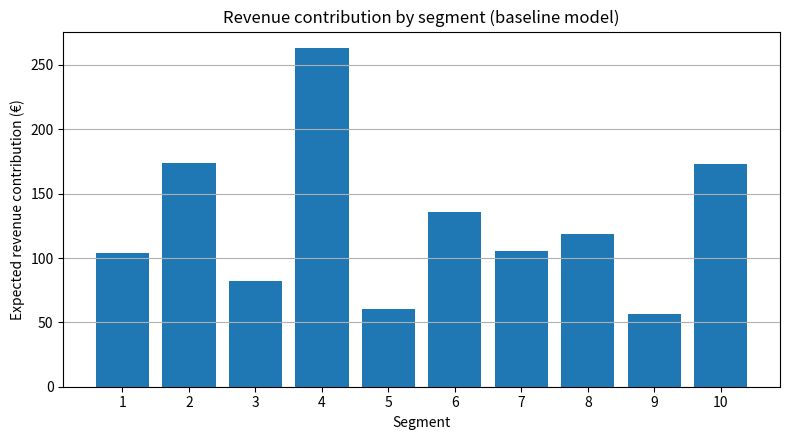

Here is the Python script that generated this plot:
import numpy as np
import matplotlib.pyplot as plt
from pathlib import Path

# Output folder
plots_dir = Path("output/plots")
plots_dir.mkdir(parents=True, exist_ok=True)

# --- Revenue data in natural segment order (1–10) ---
segments = np.arange(1, 11)

revenue_contribution = np.array([
    104.258107,
    173.465686,
    82.091679,
    262.800566,
    60.376621,
    135.366713,
    105.797755,
    118.444693,
    56.710193,
    172.984699
], dtype=float)

# --- Plot ---
plt.figure(figsize=(8, 4.5))
plt.bar(segments, revenue_contribution)

plt.xlabel("Segment")
plt.ylabel("Expected revenue contribution (€)")
plt.title("Revenue contribution by segment (baseline model)")
plt.xticks(segments)
plt.grid(True, axis="y")

plt.tight_layout()
plt.savefig(plots_dir / "Fig_Baseline_RevenueBySegment.png", dpi=300)
plt.close()

print("Saved: Fig_Baseline_RevenueBySegment.png")
